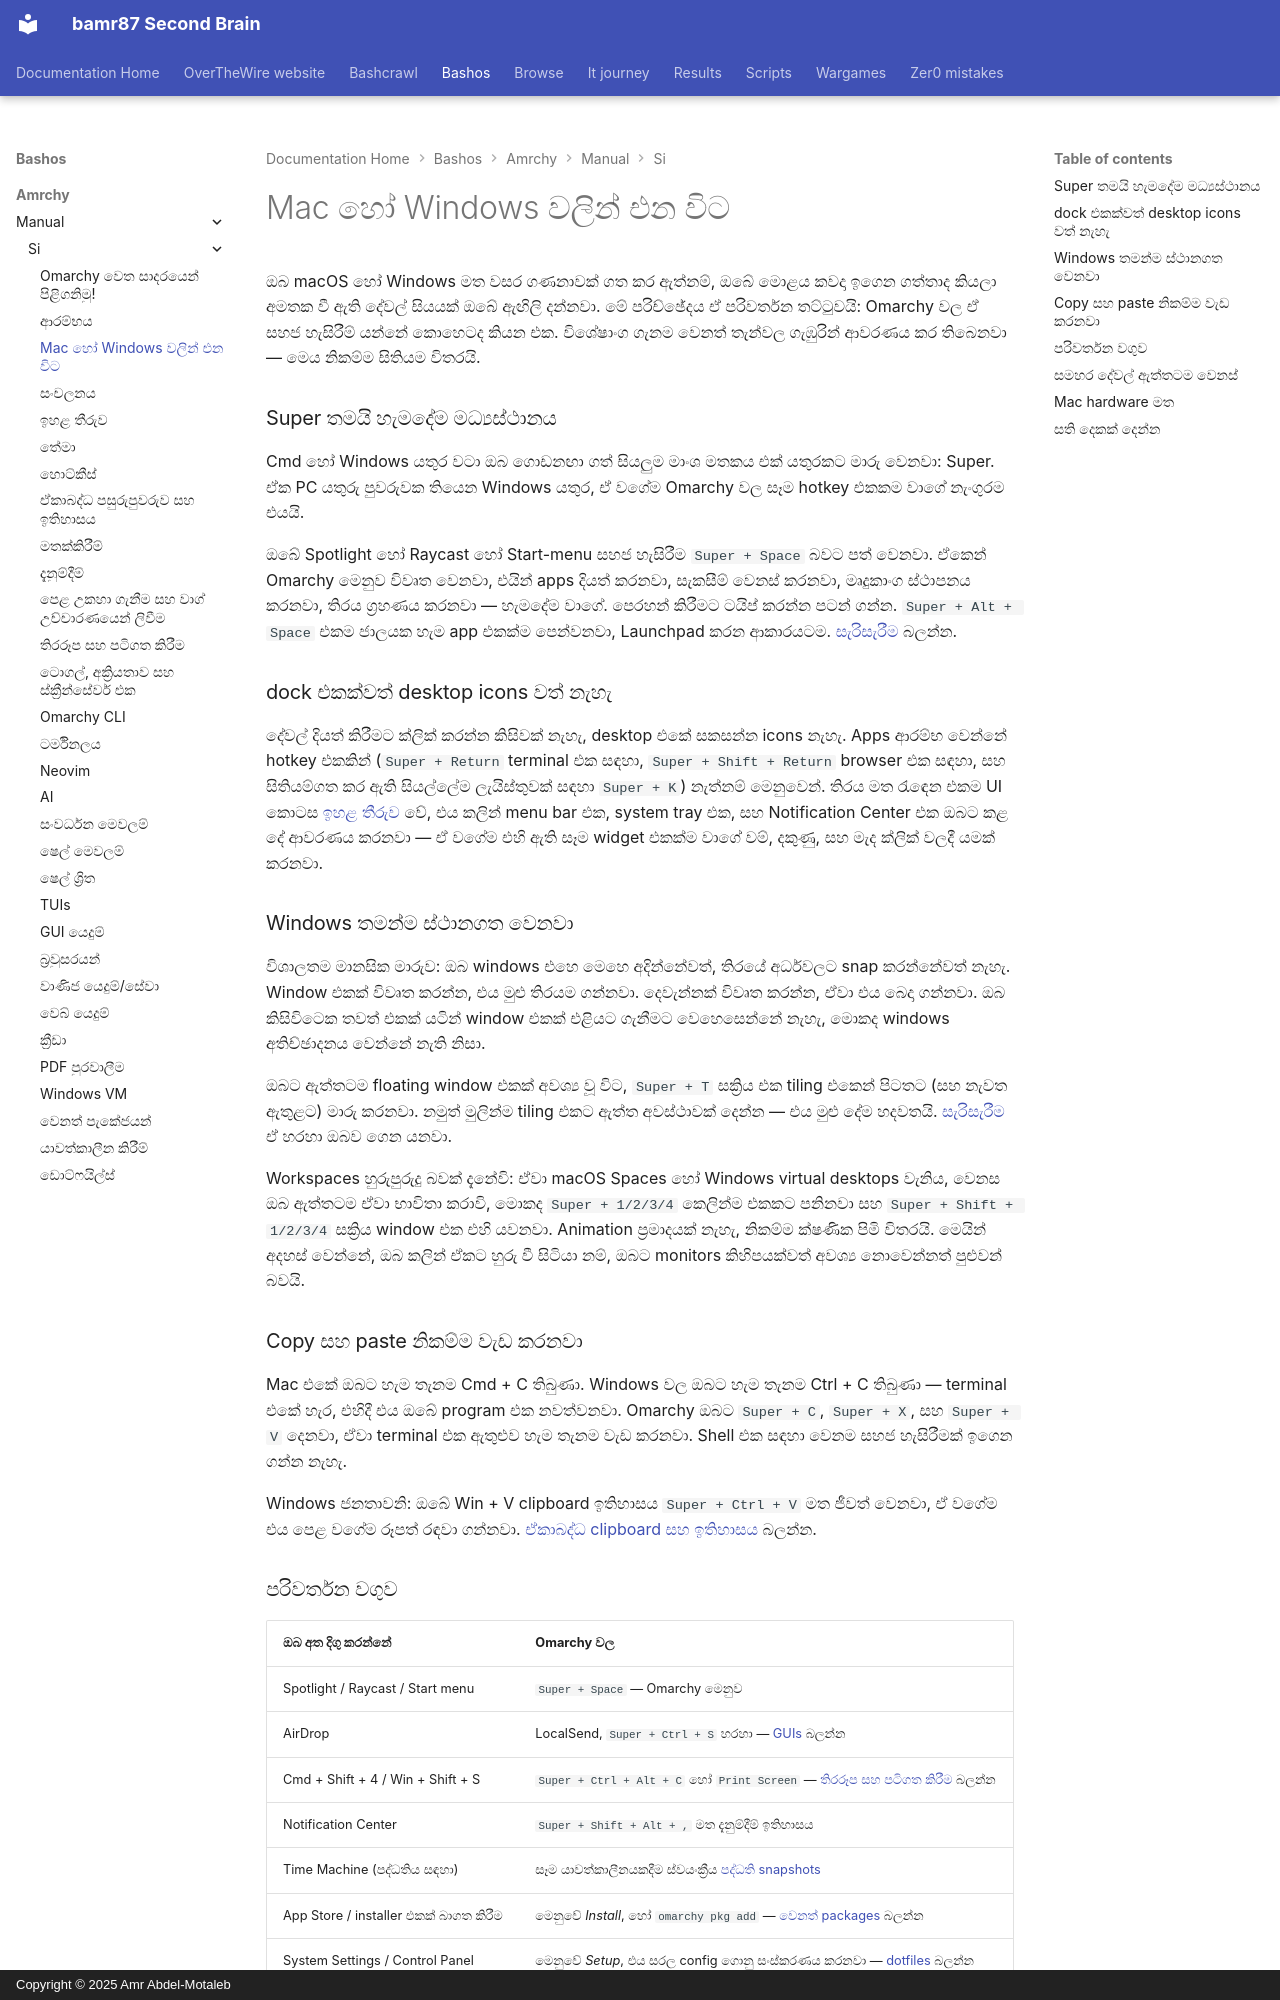

repository: bamr87/README · page: bashos/amrchy/manual/si/03-coming-from-mac-or-windows/index.html · generator: mkdocs · copyright: Copyright © 2025 Amr Abdel-Motaleb

---
source_file: amrchy/manual/si/03-coming-from-mac-or-windows.md
source_repo: bamr87/bashos
source_url: https://github.com/bamr87/bashos/blob/main/amrchy/manual/si/03-coming-from-mac-or-windows.md
title: Mac හෝ Windows වලින් එන විට
---
# Mac හෝ Windows වලින් එන විට

ඔබ macOS හෝ Windows මත වසර ගණනාවක් ගත කර ඇත්නම්, ඔබේ මොළය කවදා ඉගෙන ගත්තාද කියලා අමතක වී ඇති දේවල් සියයක් ඔබේ ඇඟිලි දන්නවා. මේ පරිච්ඡේදය ඒ පරිවර්තන තට්ටුවයි: Omarchy වල ඒ සහජ හැසිරීම් යන්නේ කොහෙටද කියන එක. විශේෂාංග ගැනම වෙනත් තැන්වල ගැඹුරින් ආවරණය කර තිබෙනවා — මෙය නිකම්ම සිතියම විතරයි.

### Super තමයි හැමදේම මධ්යස්ථානය

Cmd හෝ Windows යතුර වටා ඔබ ගොඩනඟා ගත් සියලුම මාංශ මතකය එක් යතුරකට මාරු වෙනවා: Super. ඒක PC යතුරු පුවරුවක තියෙන Windows යතුර, ඒ වගේම Omarchy වල සෑම hotkey එකකම වාගේ නැංගුරම එයයි.

ඔබේ Spotlight හෝ Raycast හෝ Start-menu සහජ හැසිරීම `Super + Space` බවට පත් වෙනවා. ඒකෙන් Omarchy මෙනුව විවෘත වෙනවා, එයින් apps දියත් කරනවා, සැකසීම් වෙනස් කරනවා, මෘදුකාංග ස්ථාපනය කරනවා, තිරය ග්රහණය කරනවා — හැමදේම වාගේ. පෙරහන් කිරීමට ටයිප් කරන්න පටන් ගන්න. `Super + Alt + Space` එකම ජාලයක හැම app එකක්ම පෙන්වනවා, Launchpad කරන ආකාරයටම. [සැරිසැරීම](04-navigation.md) බලන්න.

### dock එකක්වත් desktop icons වත් නැහැ

දේවල් දියත් කිරීමට ක්ලික් කරන්න කිසිවක් නැහැ, desktop එකේ සකසන්න icons නැහැ. Apps ආරම්භ වෙන්නේ hotkey එකකින් (`Super + Return` terminal එක සඳහා, `Super + Shift + Return` browser එක සඳහා, සහ සිතියම්ගත කර ඇති සියල්ලේම ලැයිස්තුවක් සඳහා `Super + K`) නැත්නම් මෙනුවෙන්. තිරය මත රැඳෙන එකම UI කොටස [ඉහළ තීරුව](05-the-top-bar.md) වේ, එය කලින් menu bar එක, system tray එක, සහ Notification Center එක ඔබට කළ දේ ආවරණය කරනවා — ඒ වගේම එහි ඇති සෑම widget එකක්ම වාගේ වම්, දකුණු, සහ මැද ක්ලික් වලදී යමක් කරනවා.

### Windows තමන්ම ස්ථානගත වෙනවා

විශාලතම මානසික මාරුව: ඔබ windows එහෙ මෙහෙ අදින්නේවත්, තිරයේ අර්ධවලට snap කරන්නේවත් නැහැ. Window එකක් විවෘත කරන්න, එය මුළු තිරයම ගන්නවා. දෙවැන්නක් විවෘත කරන්න, ඒවා එය බෙදා ගන්නවා. ඔබ කිසිවිටෙක තවත් එකක් යටින් window එකක් එළියට ගැනීමට වෙහෙසෙන්නේ නැහැ, මොකද windows අතිච්ඡාදනය වෙන්නේ නැති නිසා.

ඔබට ඇත්තටම floating window එකක් අවශ්ය වූ විට, `Super + T` සක්රිය එක tiling එකෙන් පිටතට (සහ නැවත ඇතුළට) මාරු කරනවා. නමුත් මුලින්ම tiling එකට ඇත්ත අවස්ථාවක් දෙන්න — එය මුළු දේම හදවතයි. [සැරිසැරීම](04-navigation.md) ඒ හරහා ඔබව ගෙන යනවා.

Workspaces හුරුපුරුදු බවක් දැනේවි: ඒවා macOS Spaces හෝ Windows virtual desktops වැනිය, වෙනස ඔබ ඇත්තටම ඒවා භාවිතා කරාවි, මොකද `Super + 1/2/3/4` කෙලින්ම එකකට පනිනවා සහ `Super + Shift + 1/2/3/4` සක්රිය window එක එහි යවනවා. Animation ප්රමාදයක් නැහැ, නිකම්ම ක්ෂණික පිමි විතරයි. මෙයින් අදහස් වෙන්නේ, ඔබ කලින් ඒකට හුරු වී සිටියා නම්, ඔබට monitors කිහිපයක්වත් අවශ්ය නොවෙන්නත් පුළුවන් බවයි.

### Copy සහ paste නිකම්ම වැඩ කරනවා

Mac එකේ ඔබට හැම තැනම Cmd + C තිබුණා. Windows වල ඔබට හැම තැනම Ctrl + C තිබුණා — terminal එකේ හැර, එහිදී එය ඔබේ program එක නවත්වනවා. Omarchy ඔබට `Super + C`, `Super + X`, සහ `Super + V` දෙනවා, ඒවා terminal එක ඇතුළුව හැම තැනම වැඩ කරනවා. Shell එක සඳහා වෙනම සහජ හැසිරීමක් ඉගෙන ගන්න නැහැ.

Windows ජනතාවනි: ඔබේ Win + V clipboard ඉතිහාසය `Super + Ctrl + V` මත ජීවත් වෙනවා, ඒ වගේම එය පෙළ වගේම රූපත් රඳවා ගන්නවා. [ඒකාබද්ධ clipboard සහ ඉතිහාසය](08-unified-clipboard-history.md) බලන්න.
